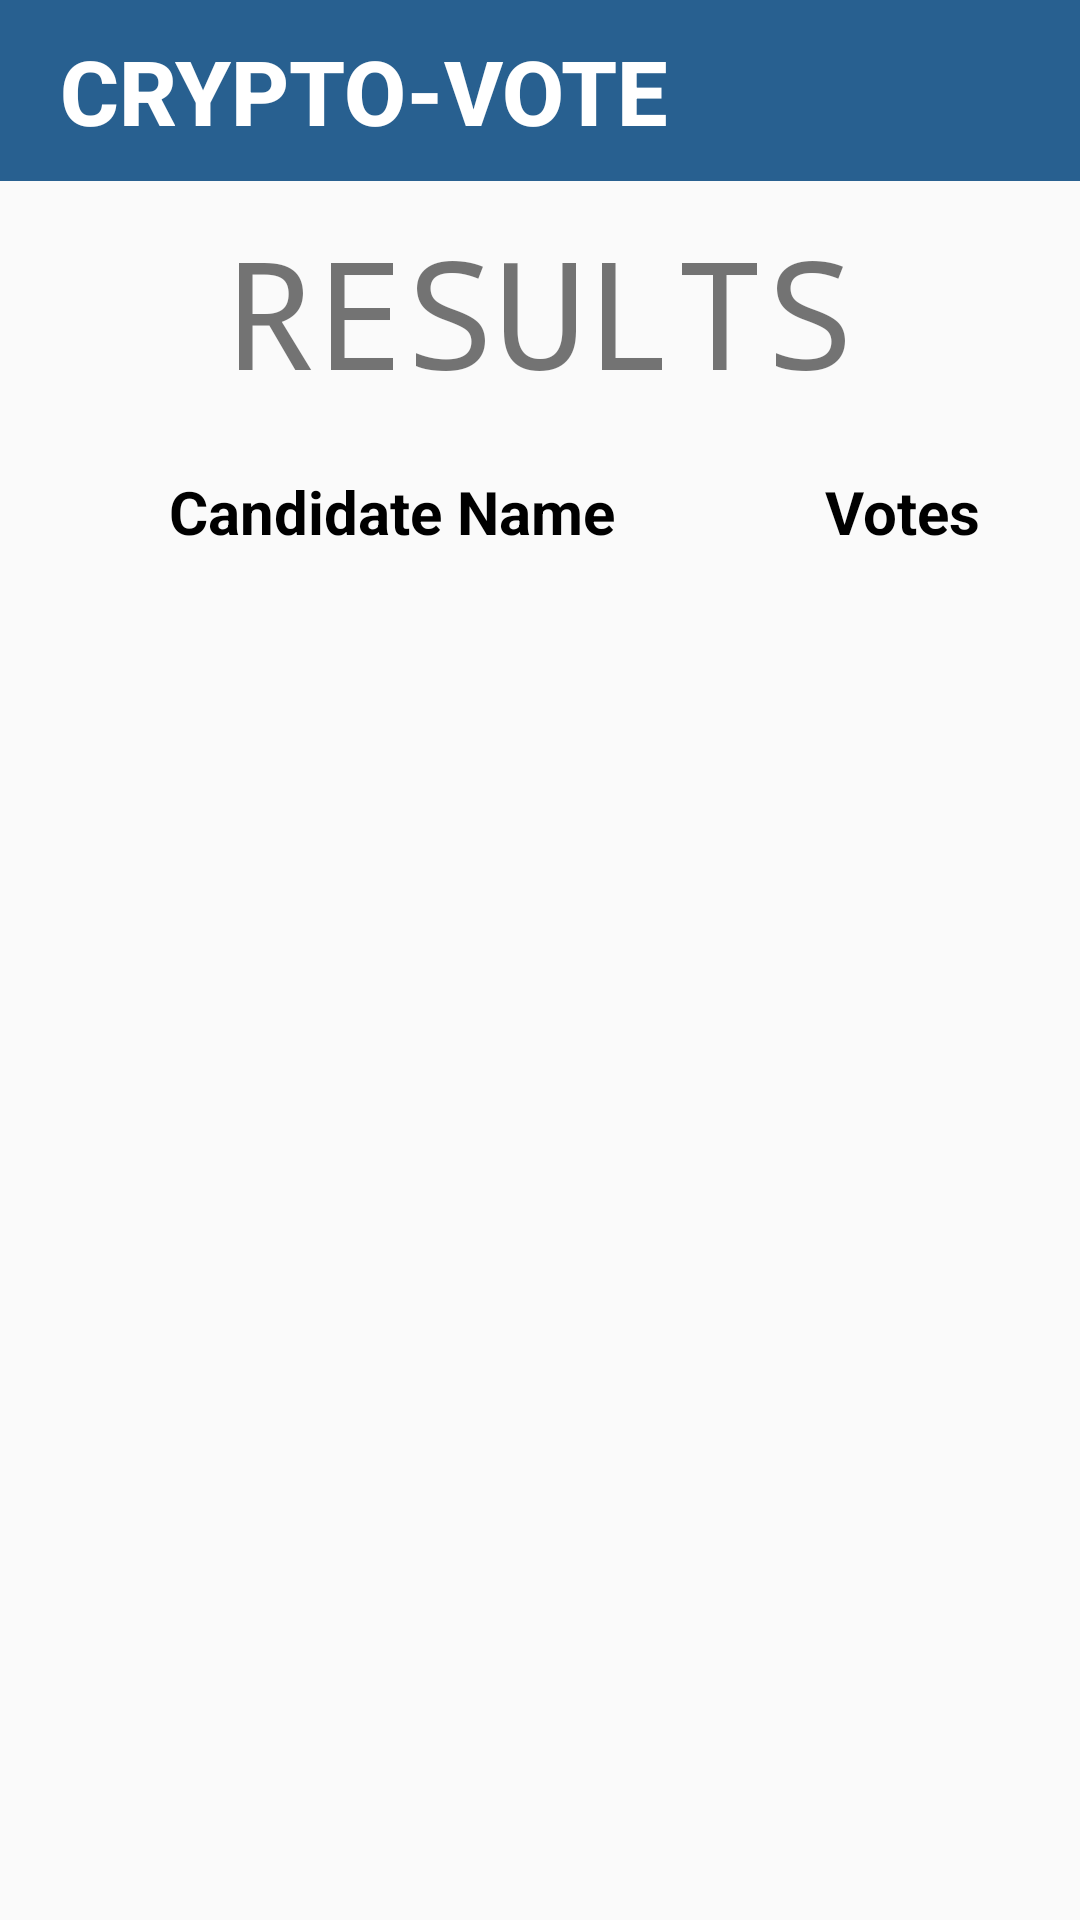

Write the Android layout XML for this screen, with the resource values it uses.
<!-- AndroidManifest.xml: application theme AppTheme -->
<!-- res/layout/fragment_result.xml -->
<?xml version="1.0" encoding="utf-8"?>
<RelativeLayout xmlns:android="http://schemas.android.com/apk/res/android"
    android:layout_width="match_parent"
    android:layout_height="match_parent"
    >
        <TextView
            android:id="@+id/Cryptovote"
            android:layout_width="match_parent"
            android:layout_height="wrap_content"
            android:fontFamily="sans-serif-medium"
            android:text="CRYPTO-VOTE"
            android:textSize="30dp"
            android:textColor="#ffffff"
            android:textStyle="bold"
            android:paddingTop="10dp"
            android:paddingLeft="20dp"
            android:paddingBottom="10dp"
            android:layout_marginBottom="10dp"
            android:background="#286090"
            />

        <TextView
            android:id="@+id/resultsText"
            android:layout_width="wrap_content"
            android:layout_height="wrap_content"
            android:fontFamily="monospace"
            android:gravity="center"
            android:text="RESULTS"
            android:textSize="50dp"
            android:layout_centerHorizontal="true"
            android:textAlignment="center"
            android:layout_below="@id/Cryptovote"
            />

    <TableLayout
        android:layout_below="@id/resultsText"
        android:layout_marginTop="10dp"
        android:id="@+id/candidate_table"
        android:layout_width="match_parent"
        android:layout_height="wrap_content">

        <TableRow
            android:layout_height="wrap_content"
            android:layout_width="match_parent"
            android:id="@+id/table_row1"
            android:padding="10dp">

            <TextView
                android:id="@+id/tableCandname"
                android:layout_height="wrap_content"
                android:layout_width="match_parent"
                android:layout_weight="2"
                android:textColor="#000"
                android:text="Candidate Name"
                android:textSize="20dp"
                android:textStyle="bold"
                android:textAlignment="center"
                android:gravity="center_horizontal" />
            <TextView
                android:id="@+id/tableCandvotes"
                android:textColor="#000"
                android:layout_height="wrap_content"
                android:layout_width="match_parent"
                android:layout_weight="1"
                android:text="Votes"
                android:textSize="20dp"
                android:textStyle="bold"
                android:textAlignment="center"
                android:gravity="center_horizontal" />

        </TableRow>
    </TableLayout>

    <ListView
        android:id="@+id/results_view"
        android:layout_width="match_parent"
        android:layout_height="600dp"
        android:layout_marginTop="200dp"
        >
    </ListView>
</RelativeLayout>
<!-- resources referenced by this layout -->
<resources>
  <style name="AppTheme" parent="Theme.AppCompat.Light.NoActionBar">
          <item name="android:windowNoTitle">true</item>
          <item name="android:windowFullscreen">true</item>
      </style>
</resources>
